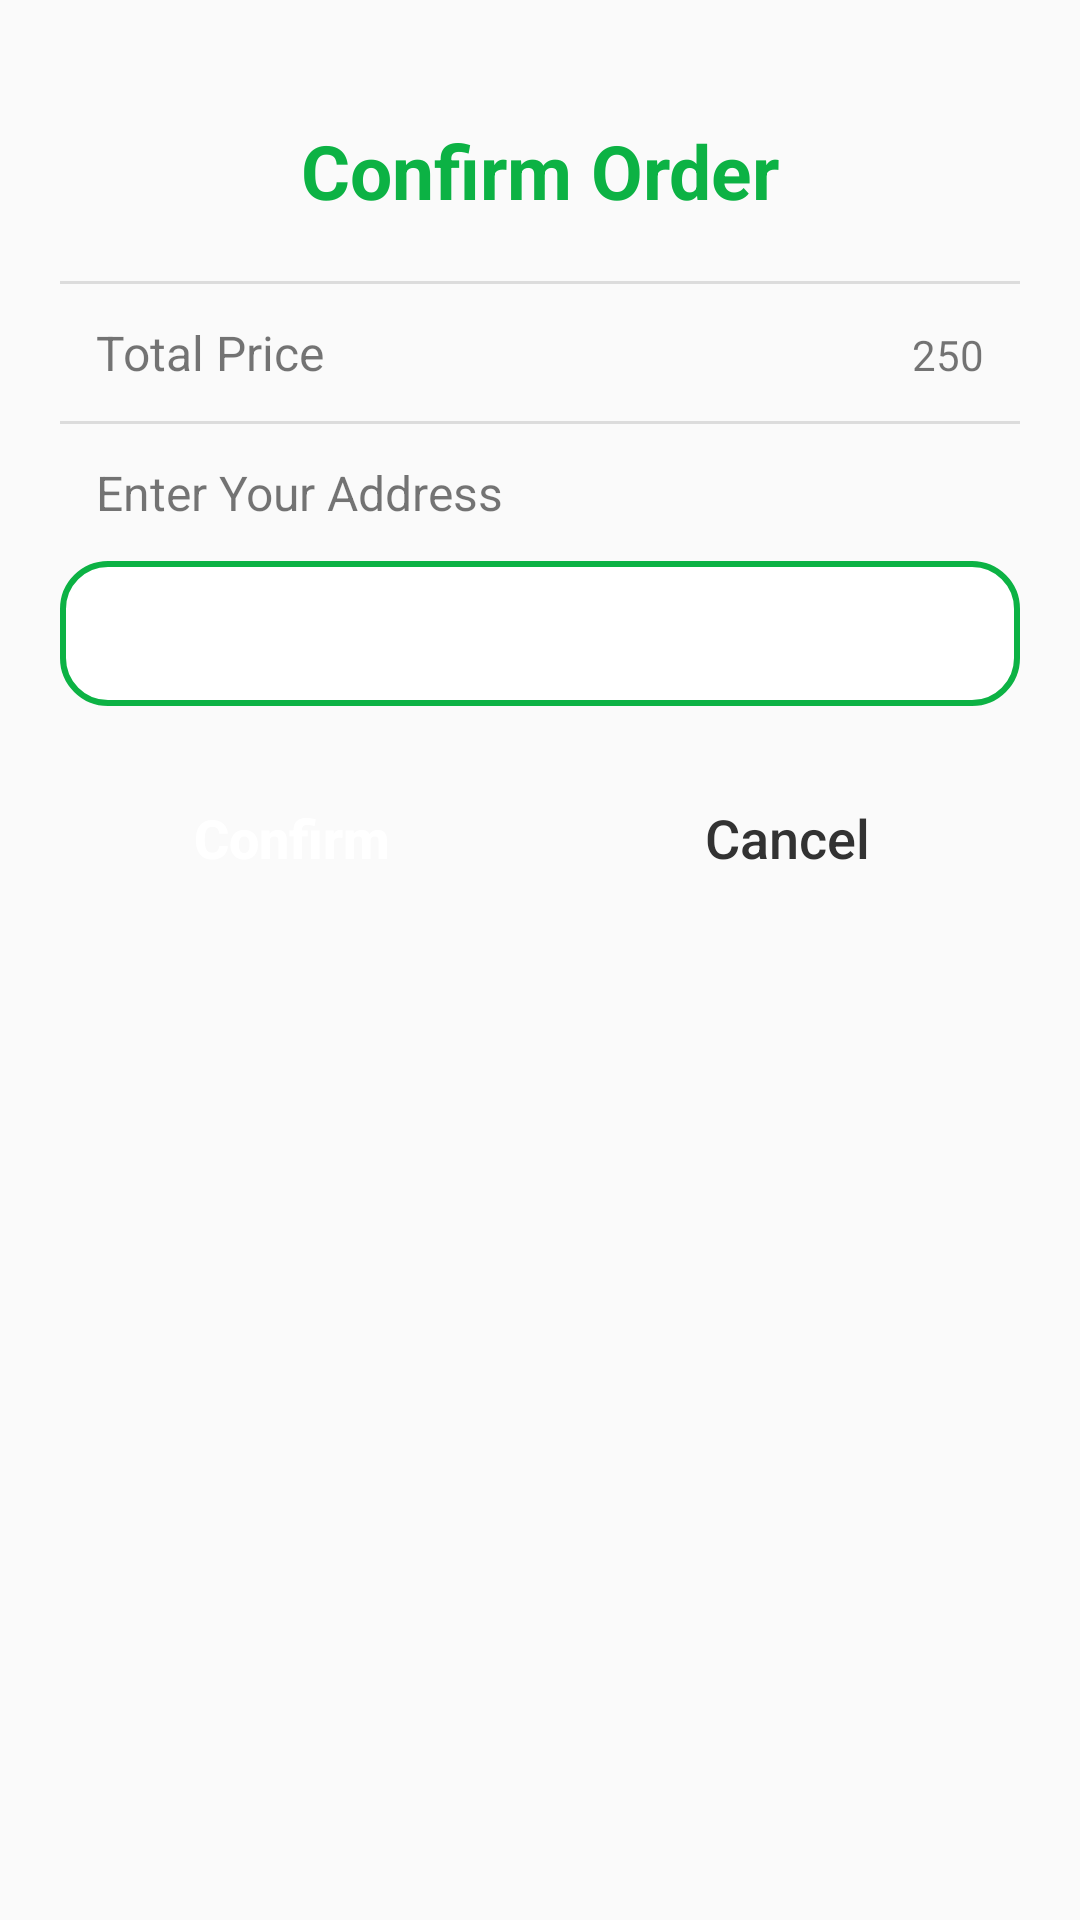

Reconstruct the res/layout file that produces this screen, plus the resources it refers to.
<!-- AndroidManifest.xml: application theme AppTheme -->
<!-- res/layout/confirm_order_layout.xml -->
<?xml version="1.0" encoding="utf-8"?>
<LinearLayout
    xmlns:android="http://schemas.android.com/apk/res/android" android:layout_width="match_parent"
    android:layout_height="wrap_content"
    android:orientation="vertical"
    android:padding="20dp"
    android:layoutDirection="ltr"
    android:background="@drawable/btn_background"
    android:backgroundTint="@android:color/white">

    <TextView
        android:layout_width="match_parent"
        android:layout_height="wrap_content"
        android:text="Confirm Order"
        android:textColor="@color/colorPrimary"
        android:textStyle="bold"
        android:textSize="25sp"
        android:textAlignment="center"
        android:padding="20dp"
        />

    <View
        android:id="@+id/divider3"
        android:layout_width="match_parent"
        android:layout_height="1dp"
        android:background="?android:attr/listDivider" />

    <LinearLayout
        android:layout_width="match_parent"
        android:layout_height="wrap_content"
        android:orientation="horizontal">
        <TextView
            android:layout_width="wrap_content"
            android:layout_height="wrap_content"
            android:text="Total Price"
            android:layout_weight="1"
            android:textSize="16sp"
            android:padding="12dp"/>
        <TextView
            android:id="@+id/confirm_order_total_price"
            android:layout_width="wrap_content"
            android:layout_height="wrap_content"
            android:text="250"
            android:padding="12dp"/>
    </LinearLayout>

    <View
        android:id="@+id/divider8"
        android:layout_width="match_parent"
        android:layout_height="1dp"
        android:background="?android:attr/listDivider" />

    <TextView
        android:layout_width="wrap_content"
        android:layout_height="wrap_content"
        android:text="Enter Your Address"
        android:textSize="16sp"
        android:padding="12dp"/>
    <EditText
        android:id="@+id/confirm_order_address"
        android:layout_width="match_parent"
        android:layout_height="wrap_content"
        android:background="@drawable/edit_txt_background"
        android:padding="12dp"/>

    <LinearLayout
        android:layout_width="match_parent"
        android:layout_height="wrap_content"
        android:orientation="horizontal"
        android:weightSum="2"
        android:layout_marginTop="20dp">
        <Button
            android:id="@+id/confirm_order_btn"
            android:layout_width="0dp"
            android:layout_weight="1"
            android:layout_marginEnd="5dp"
            android:layout_height="wrap_content"
            android:background="@drawable/btn_background"
            android:text="Confirm"
            android:textAllCaps="false"
            android:textColor="@android:color/white"
            android:textSize="18sp"
            android:textStyle="bold"/>
        <Button
            android:id="@+id/cancel_confirm_order_btn"
            android:layout_width="0dp"
            android:layout_weight="1"
            android:layout_marginStart="5dp"
            android:layout_height="wrap_content"
            android:background="@drawable/btn_background"
            android:backgroundTint="#c4c4c4"
            android:text="Cancel"
            android:textColor="@android:color/secondary_text_light"
            android:textAllCaps="false"
             android:textSize="18sp"
            />
    </LinearLayout>


</LinearLayout>
<!-- resources referenced by this layout -->
<resources>
  <color name="colorPrimary">#0CB244</color>
  <!-- drawable edit_txt_background (drawable) -->
  <?xml version="1.0" encoding="utf-8"?>
  <shape xmlns:android="http://schemas.android.com/apk/res/android">
      <solid android:color="#FFFFFF"/>
      <corners android:radius="15dp"/>
      <stroke android:color="@color/colorPrimary" android:width="2dp"/>
  </shape>
  <style name="AppTheme" parent="Theme.AppCompat.Light.NoActionBar">
          
          <item name="colorPrimary">#0CB244</item>
          <item name="colorPrimaryDark">#0CB244</item>
          <item name="colorAccent">#0CB244</item>
      </style>
</resources>
